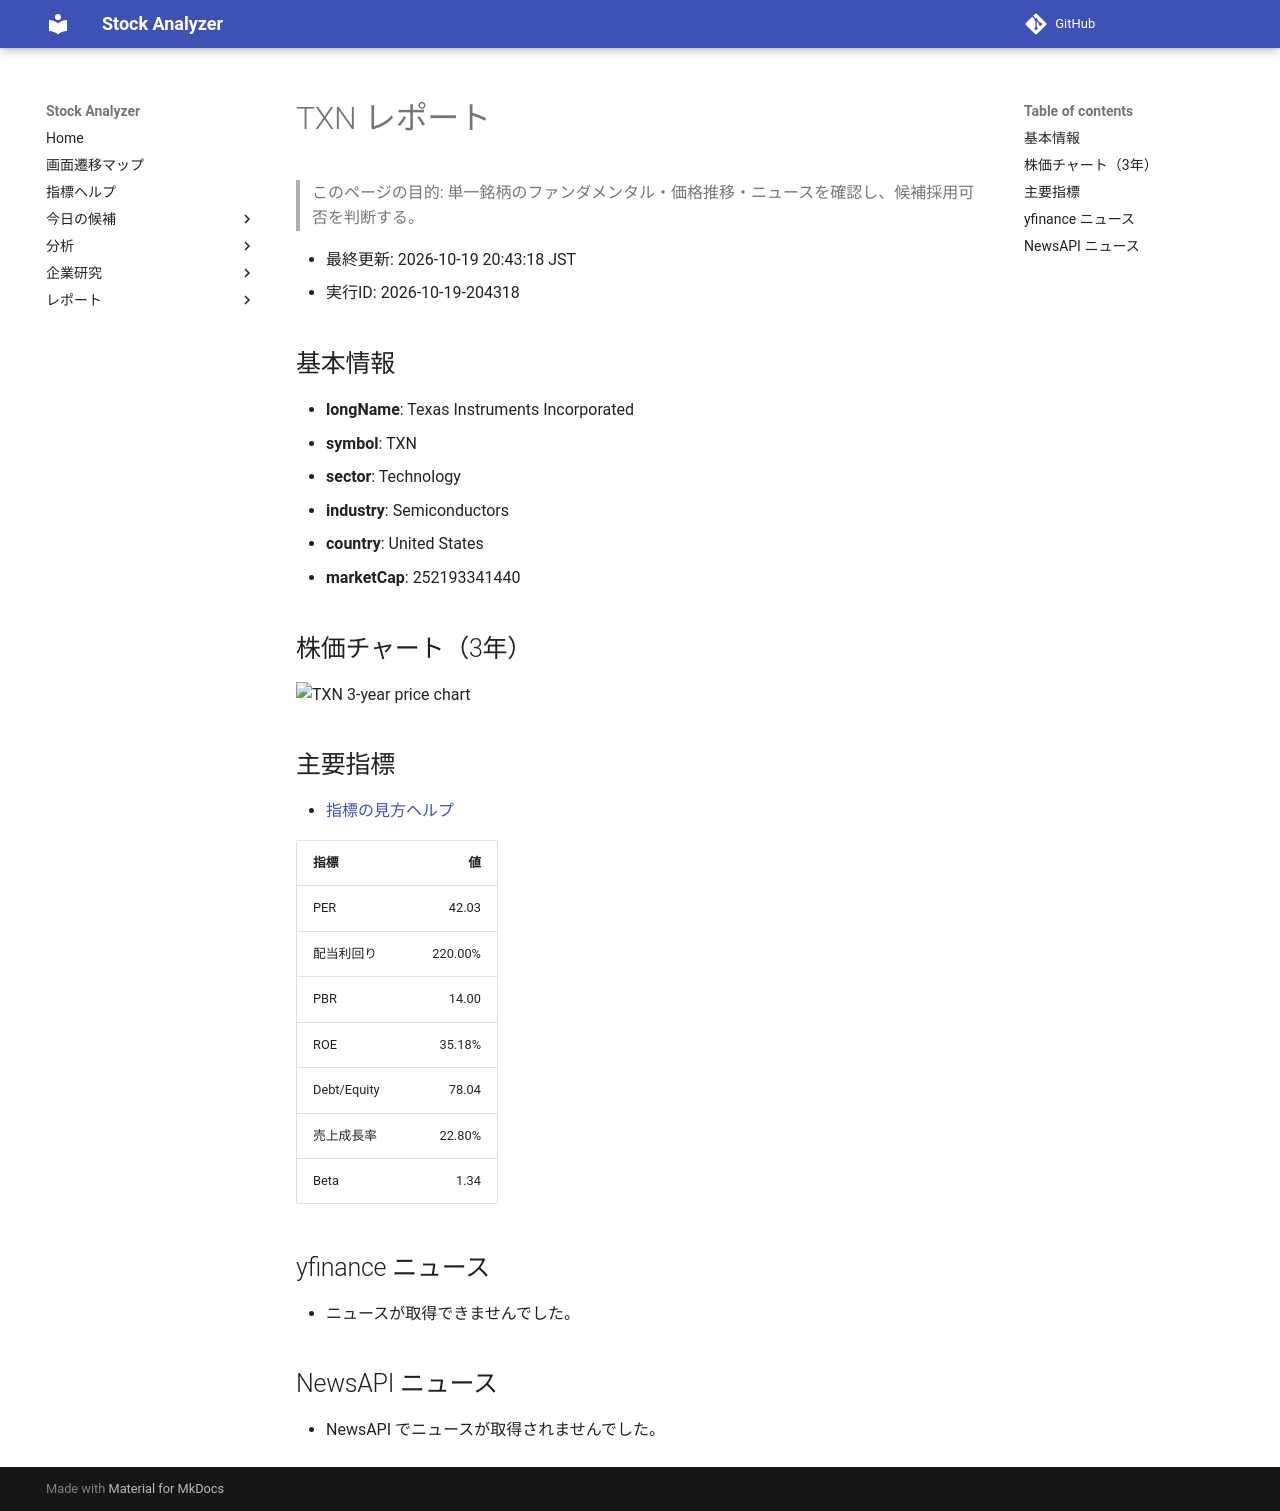

repository: Yumi-note/Making-APP · page: reports/2026-10-19/204318/TXN/index.html · generator: mkdocs

# TXN レポート

> このページの目的: 単一銘柄のファンダメンタル・価格推移・ニュースを確認し、候補採用可否を判断する。

- 最終更新: 2026-10-19 20:43:18 JST
- 実行ID: 2026-10-19-204318

## 基本情報

- **longName**: Texas Instruments Incorporated
- **symbol**: TXN
- **sector**: Technology
- **industry**: Semiconductors
- **country**: United States
- **marketCap**: 252193341440

## 株価チャート（3年）

![TXN 3-year price chart](TXN_3y.png)

## 主要指標

- [指標の見方ヘルプ](../../../../indicators.md)

| 指標 | 値 |
|---|---:|
| PER | 42.03 |
| 配当利回り | 220.00% |
| PBR | 14.00 |
| ROE | 35.18% |
| Debt/Equity | 78.04 |
| 売上成長率 | 22.80% |
| Beta | 1.34 |

## yfinance ニュース

- ニュースが取得できませんでした。

## NewsAPI ニュース

- NewsAPI でニュースが取得されませんでした。
